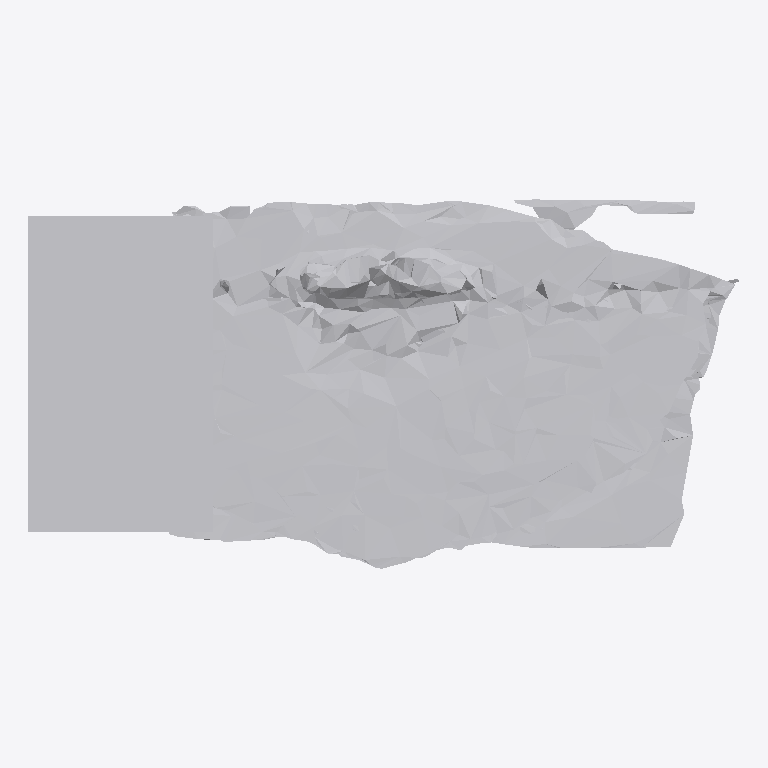
Plan cut of the same IFC building model at storey 'Ground Floor' (level 0.00 m, cut at 1.40 m), seen from above with north up, elements coloured by IFC class: 1 other element (light grey). No cut surface shows.
Extent 0.999 m × 0.519 m × 0.559 m (x, y, z). Storeys (1): Ground Floor at 0.00 m. Elements (1): 1 IfcFurniture.

HEADER;
FILE_DESCRIPTION(('ViewDefinition [CoordinationView]'),'2;1');
FILE_NAME('','2026-07-12T07:53:26',(''),(''),'IfcOpenShell 0.8.0','IfcOpenShell 0.8.0','');
FILE_SCHEMA(('IFC4'));
ENDSEC;
DATA;
#17=IFCPROJECT('2bnFxBGKrFHhTL_i5dhu$p',#5,'Office Project',$,$,$,$,(#15),#10);
#20=IFCSITE('2qieHKT$bESggCdU$3tzV8',#5,'Site',$,$,#19,$,$,.ELEMENT.,$,$,$,$,$);
#22=IFCBUILDING('3esM7FV2n9gfKJPgXOvWf0',#5,'Building',$,$,#21,$,$,.ELEMENT.,$,$,$);
#24=IFCBUILDINGSTOREY('3wyOTXt9L0$e6yI6x5bILl',#5,'Ground Floor',$,$,#23,$,$,.ELEMENT.,0.0);
#35=IFCFURNITURE('0t46uLkL1DdwHT53c3B2nJ',#5,'list06_bookshelf',$,$,#34,#31,$,$);
ENDSEC;
